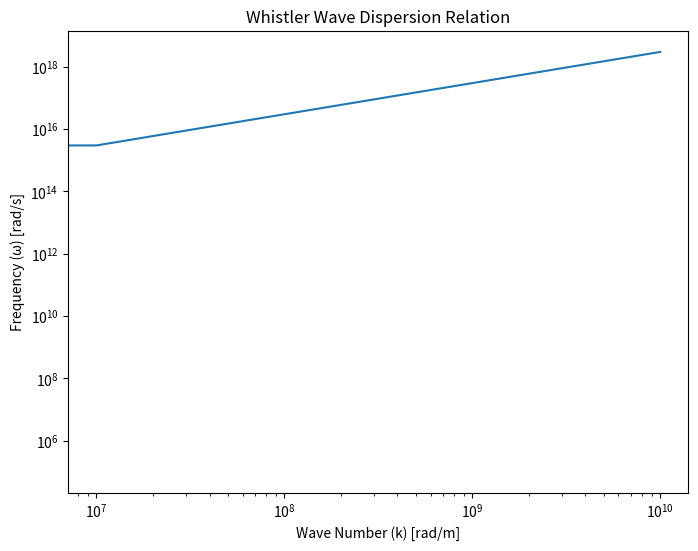

Source code (Python):
import numpy as np
import matplotlib.pyplot as plt

# Constants
c = 3e8  # Speed of light in m/s
omega_p = 1e4  # Electron plasma frequency in rad/s 
Omega_e = 1e3  # Electron cyclotron frequency in rad/s
"""
Do we need to normalize omega and k or keep them in si systems?
"""
# Using np.roots to solve DR
def solve_dispersion(k):
    # Coefficients 
    A = 1
    B = omega_p**2 / np.abs(Omega_e)
    C = k**2 * c**2
    
    omega_roots = np.roots([A, -B, -C])  
    return np.max(np.real(omega_roots))

k_values = np.linspace(0, 1e10, 1000)  

# Calculating k
omega_values = np.array([solve_dispersion(k) for k in k_values])

# Plotting the dispersion relation
plt.figure(figsize=(8, 6))
plt.plot(k_values, omega_values)
plt.xscale('log')
plt.yscale('log')
plt.xlabel("Wave Number (k) [rad/m]")
plt.ylabel("Frequency (ω) [rad/s]")
plt.title("Whistler Wave Dispersion Relation")
plt.show()

